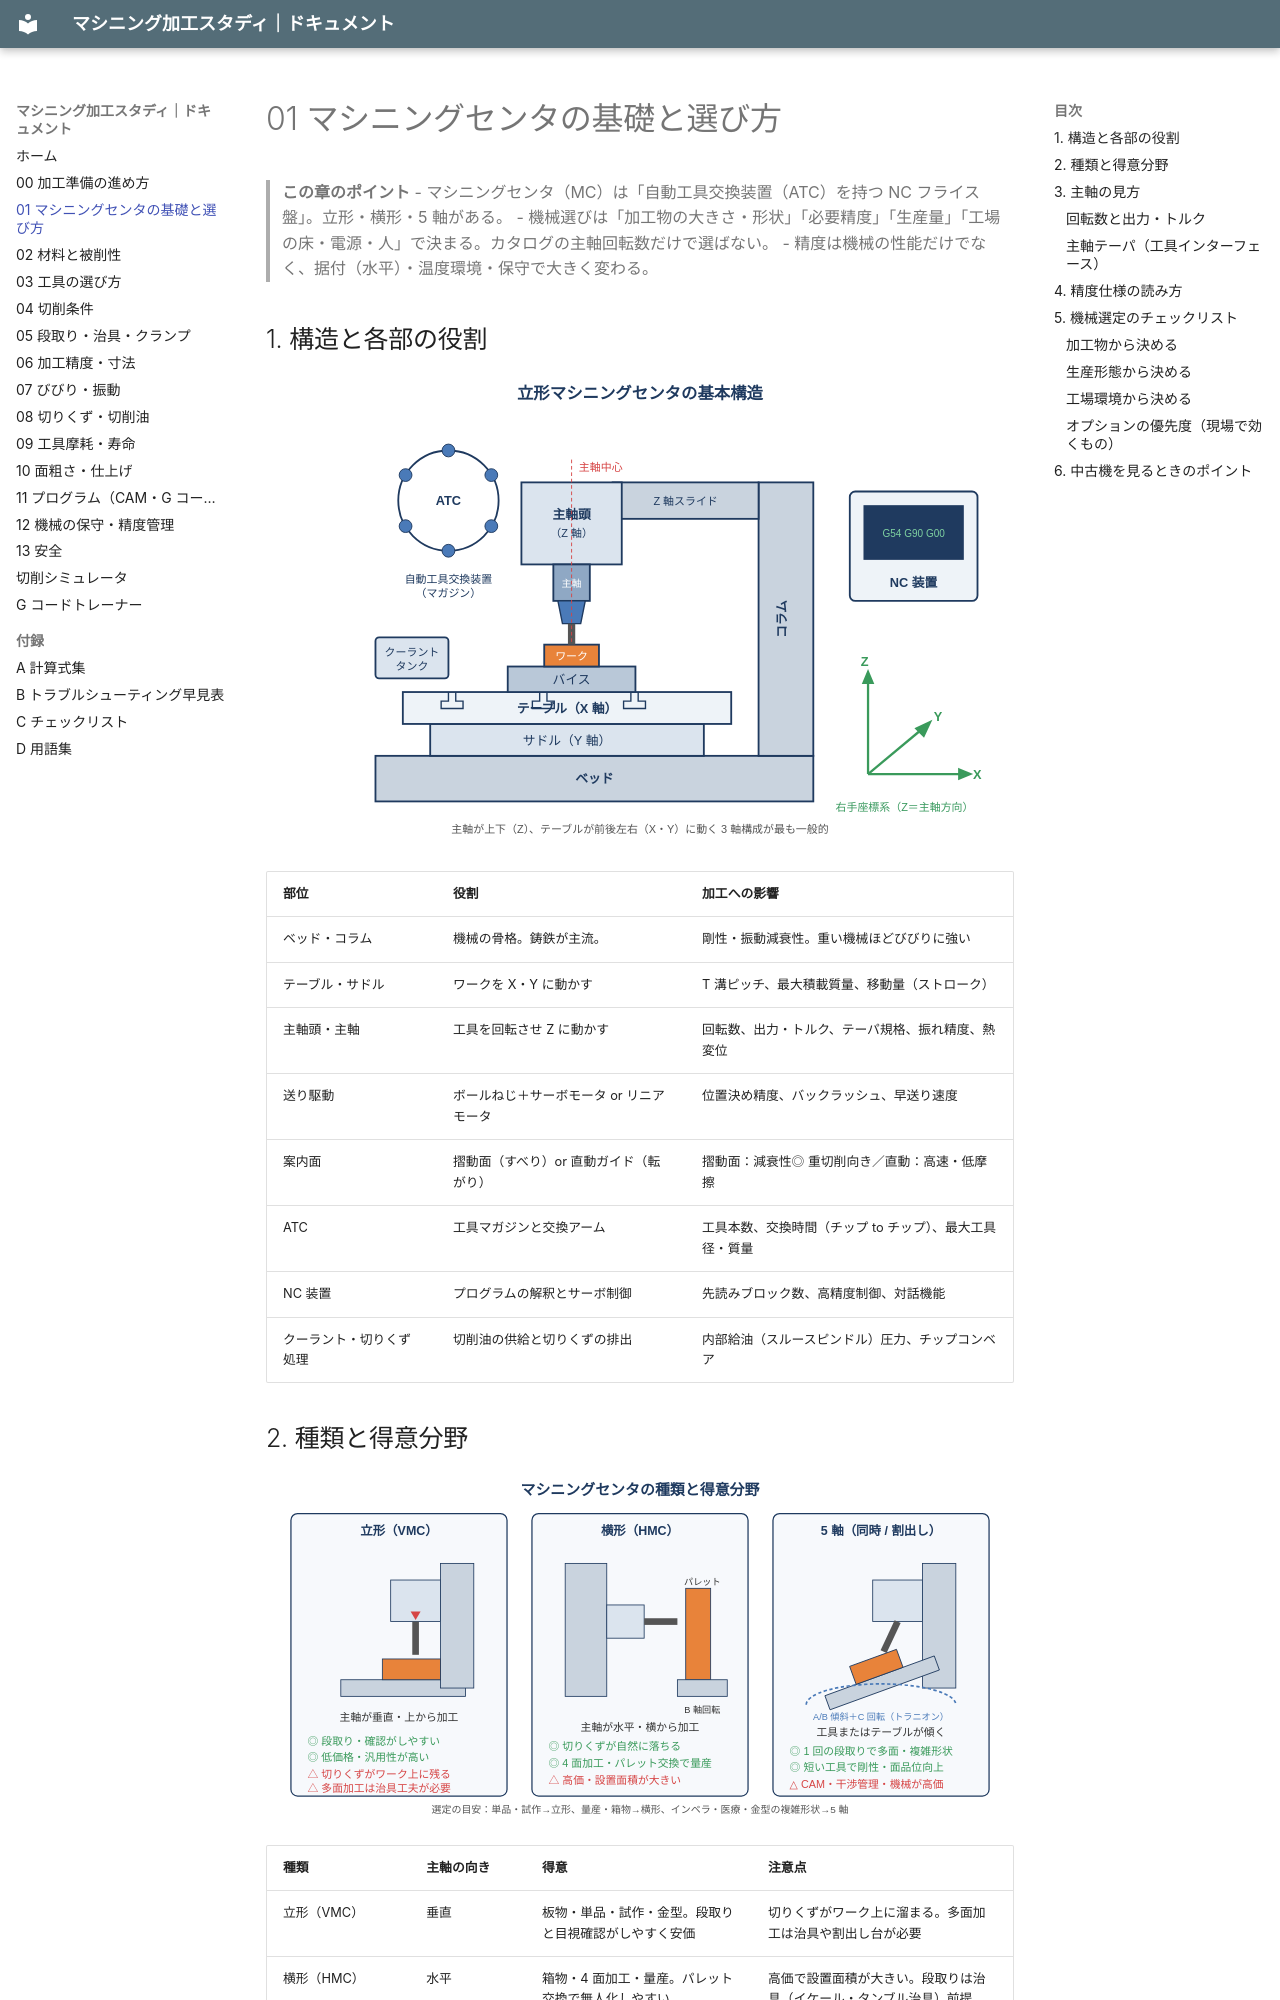

repository: teruemon325/claude-machining · page: 01-machine/index.html · generator: mkdocs

# 01 マシニングセンタの基礎と選び方

> **この章のポイント**
> - マシニングセンタ（MC）は「自動工具交換装置（ATC）を持つ NC フライス盤」。立形・横形・5 軸がある。
> - 機械選びは「加工物の大きさ・形状」「必要精度」「生産量」「工場の床・電源・人」で決まる。カタログの主軸回転数だけで選ばない。
> - 精度は機械の性能だけでなく、据付（水平）・温度環境・保守で大きく変わる。

## 1. 構造と各部の役割

![立形マシニングセンタの基本構造](images/mc-structure.svg)

| 部位 | 役割 | 加工への影響 |
|---|---|---|
| ベッド・コラム | 機械の骨格。鋳鉄が主流。 | 剛性・振動減衰性。重い機械ほどびびりに強い |
| テーブル・サドル | ワークを X・Y に動かす | T 溝ピッチ、最大積載質量、移動量（ストローク） |
| 主軸頭・主軸 | 工具を回転させ Z に動かす | 回転数、出力・トルク、テーパ規格、振れ精度、熱変位 |
| 送り駆動 | ボールねじ＋サーボモータ or リニアモータ | 位置決め精度、バックラッシュ、早送り速度 |
| 案内面 | 摺動面（すべり）or 直動ガイド（転がり） | 摺動面：減衰性◎ 重切削向き／直動：高速・低摩擦 |
| ATC | 工具マガジンと交換アーム | 工具本数、交換時間（チップ to チップ）、最大工具径・質量 |
| NC 装置 | プログラムの解釈とサーボ制御 | 先読みブロック数、高精度制御、対話機能 |
| クーラント・切りくず処理 | 切削油の供給と切りくずの排出 | 内部給油（スルースピンドル）圧力、チップコンベア |

## 2. 種類と得意分野

![マシニングセンタの種類](images/mc-types.svg)

| 種類 | 主軸の向き | 得意 | 注意点 |
|---|---|---|---|
| 立形（VMC） | 垂直 | 板物・単品・試作・金型。段取りと目視確認がしやすく安価 | 切りくずがワーク上に溜まる。多面加工は治具や割出し台が必要 |
| 横形（HMC） | 水平 | 箱物・4 面加工・量産。パレット交換で無人化しやすい | 高価で設置面積が大きい。段取りは治具（イケール・タンブル治具）前提 |
| 5 軸（同時・割出し） | 傾斜・回転軸付き | 複雑形状、多面加工の 1 回段取り、短い工具での高品位加工 | 機械・CAM・干渉管理が高度。回転軸の精度と熱で誤差が出やすい |
| 門形（ダブルコラム） | 垂直 | 大型ワーク・定盤・金型ベース | 床・基礎・クレーンが必要 |
| 小型・高速（BT30 クラス） | 垂直 | アルミ・小物・大量生産。早送り・ATC が速い | 剛性・トルクが小さく鋼の重切削は苦手 |

**選定の目安**：単品・試作 → 立形、量産・箱物 → 横形、インペラ・医療部品・複雑金型 → 5 軸。

## 3. 主軸の見方
